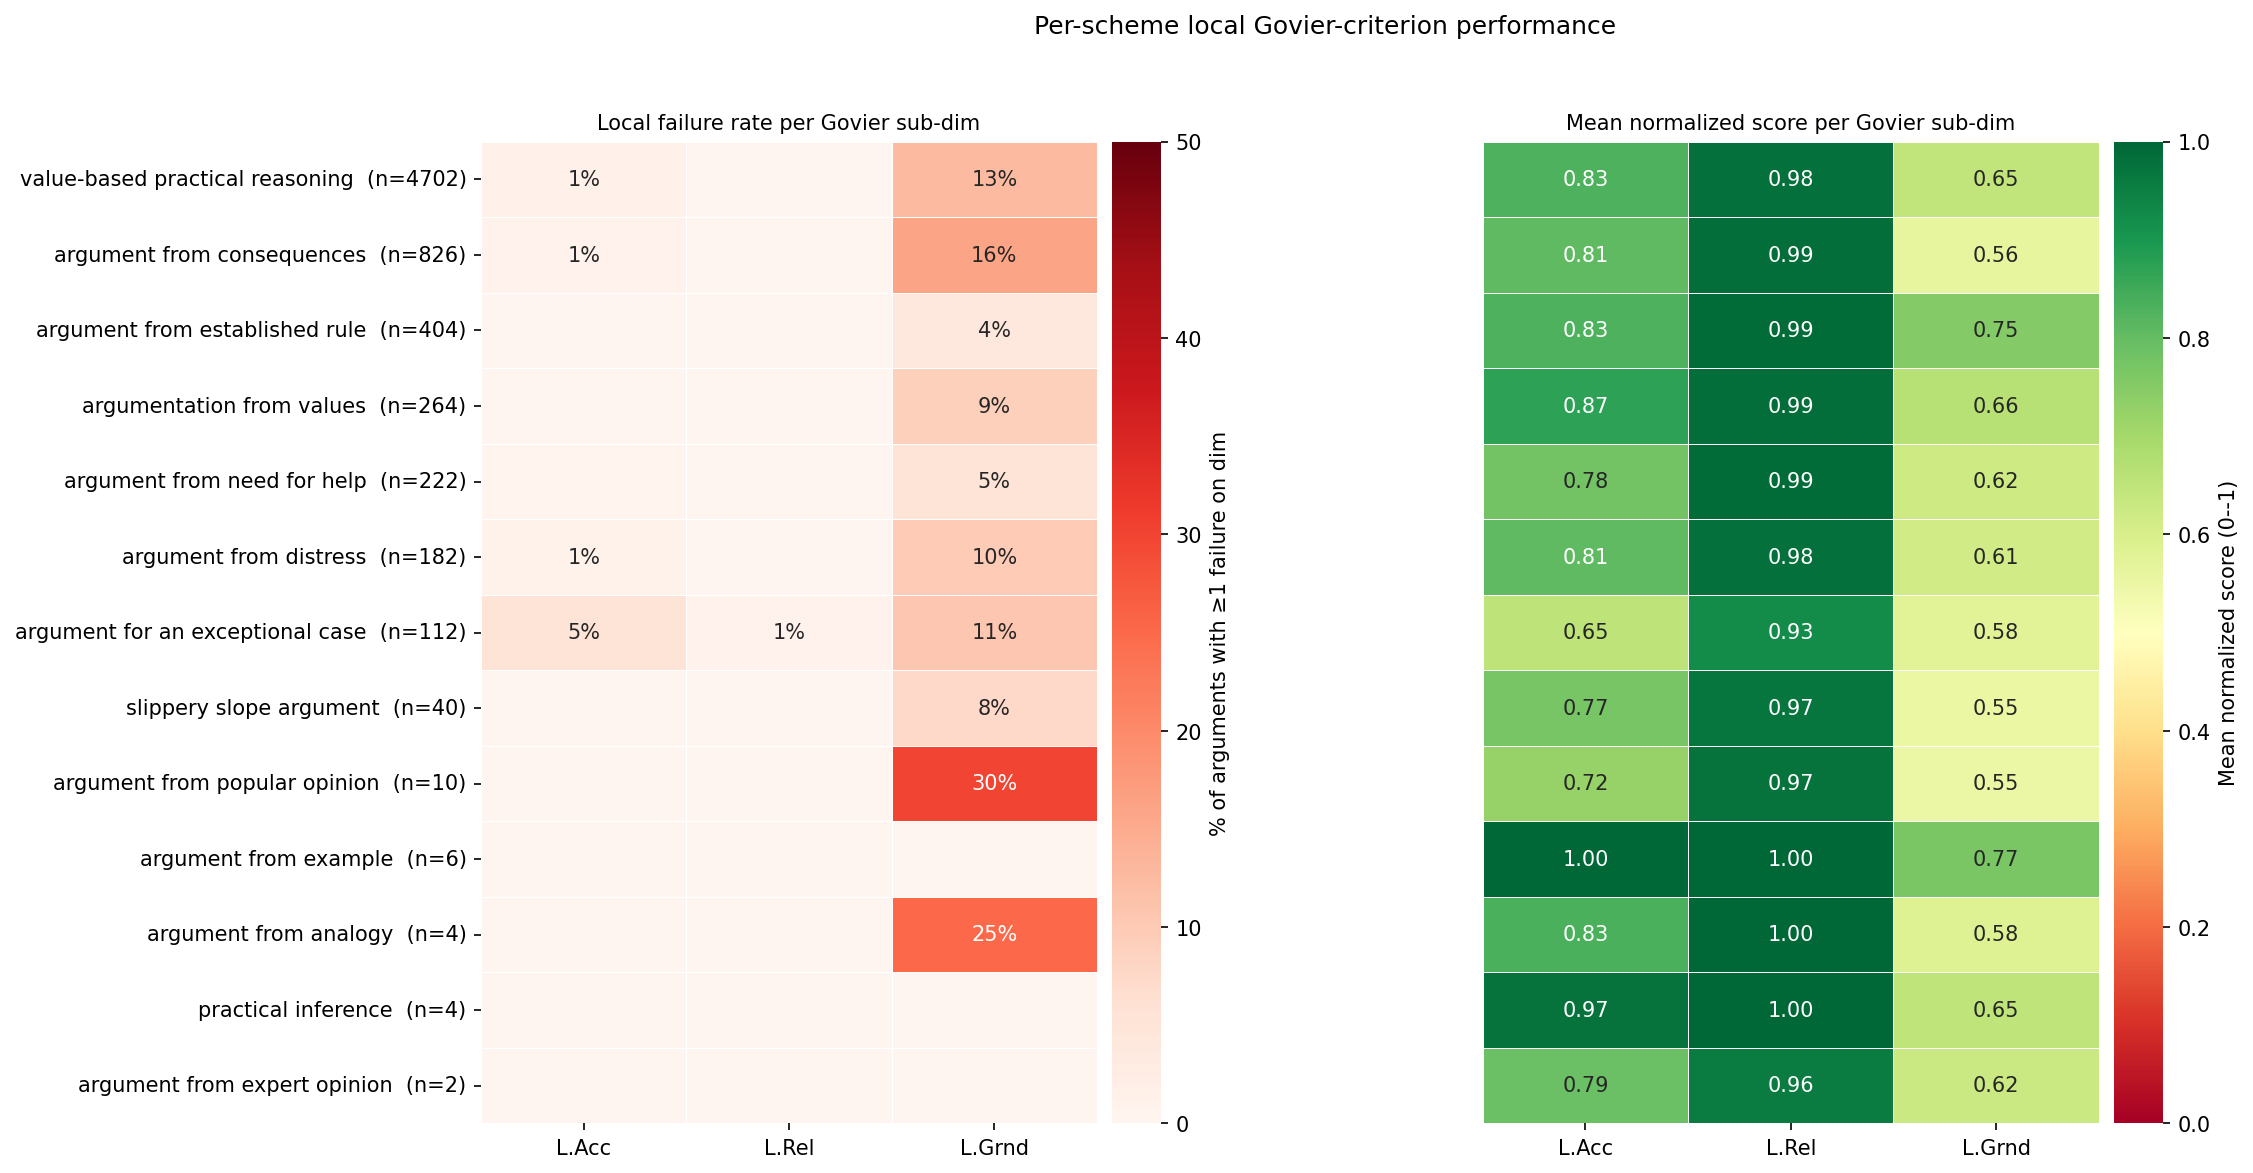

The file beside this chart, header and first rows:
scheme, n_cells_under_scheme, fail_L.Acc_pct, fail_L.Rel_pct, fail_L.Grnd_pct, score_L.Acc, score_L.Rel, score_L.Grnd
value-based practical reasoning, 4702, 1.4, 0.15, 12.68, 0.832, 0.984, 0.648
argument from consequences, 826, 0.97, 0.0, 16.1, 0.809, 0.985, 0.561
argument from established rule, 404, 0.0, 0.0, 3.96, 0.83, 0.991, 0.75
argumentation from values, 264, 0.0, 0.0, 9.09, 0.871, 0.986, 0.665
argument from need for help, 222, 0.45, 0.0, 5.41, 0.781, 0.989, 0.623
argument from distress, 182, 1.1, 0.0, 9.89, 0.808, 0.981, 0.615
argument for an exceptional case, 112, 5.36, 0.89, 10.71, 0.653, 0.926, 0.576
slippery slope argument, 40, 0.0, 0.0, 7.5, 0.773, 0.972, 0.552
argument from popular opinion, 10, 0.0, 0.0, 30.0, 0.725, 0.975, 0.55
argument from example, 6, 0.0, 0.0, 0.0, 1.0, 1.0, 0.767
argument from analogy, 4, 0.0, 0.0, 25.0, 0.833, 1.0, 0.583
practical inference, 4, 0.0, 0.0, 0.0, 0.975, 1.0, 0.65
argument from expert opinion, 2, 0.0, 0.0, 0.0, 0.792, 0.958, 0.625
